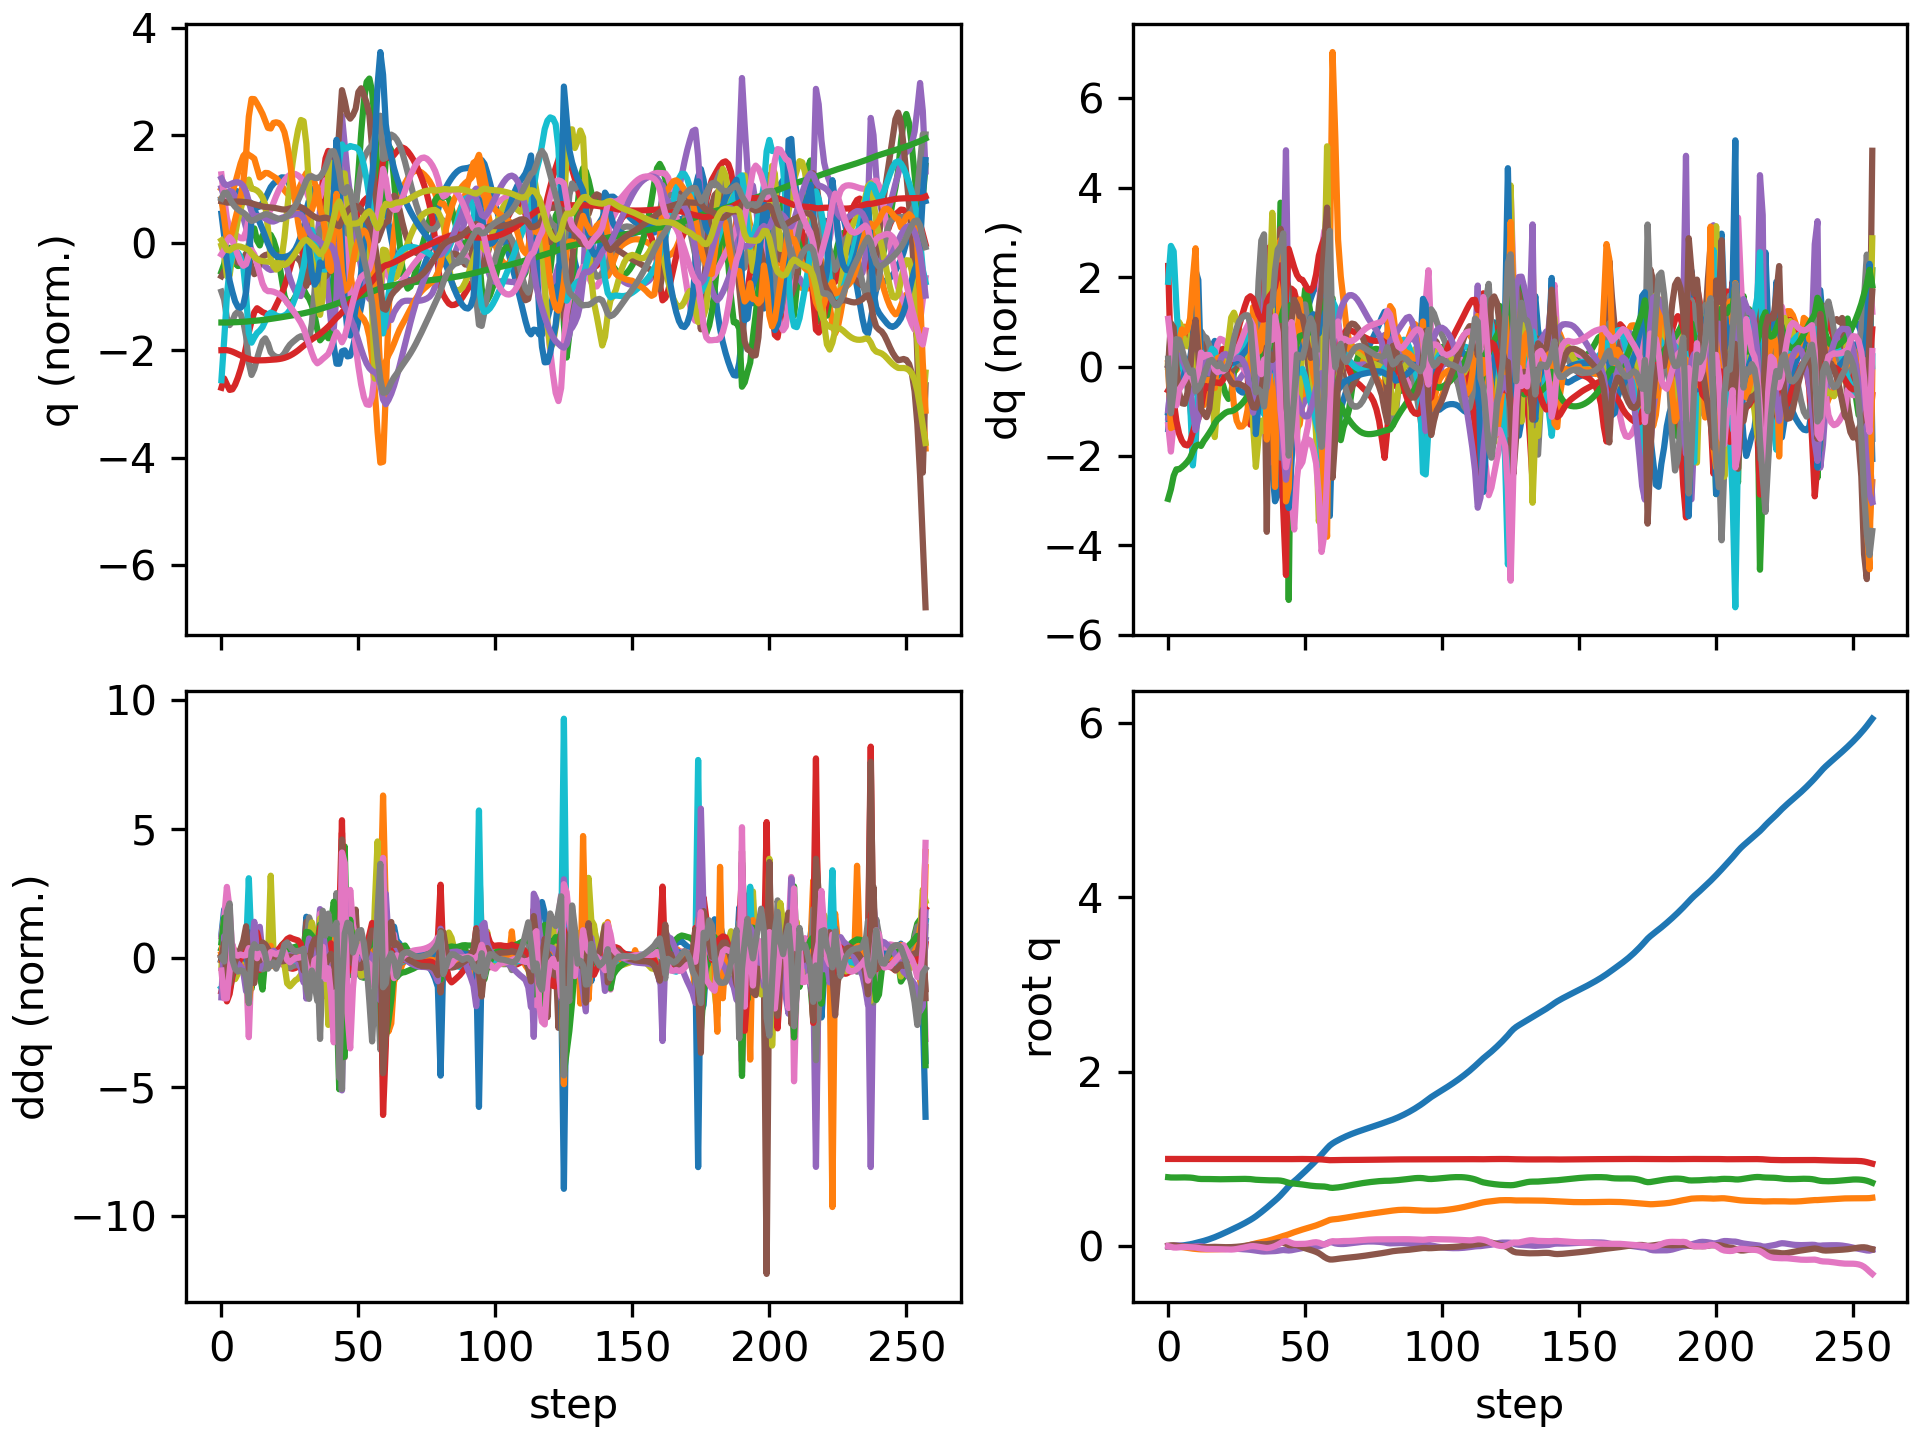

Values plotted in this chart, from the file beside it:
floating_base_joint_x, floating_base_joint_y, floating_base_joint_z, floating_base_joint_qw, floating_base_joint_qx, floating_base_joint_qy, floating_base_joint_qz, left_hip_pitch_joint_q, left_hip_roll_joint_q, left_hip_yaw_joint_q, left_knee_joint_q, left_ankle_pitch_joint_q, left_ankle_roll_joint_q, right_hip_pitch_joint_q, right_hip_roll_joint_q, right_hip_yaw_joint_q, right_knee_joint_q, right_ankle_pitch_joint_q, right_ankle_roll_joint_q, floating_base_joint_vx, floating_base_joint_vy, floating_base_joint_vz, floating_base_joint_wx, floating_base_joint_wy
-0.002163, 7.724101864531097e-10, 0.7906, 1, 1.58818240209804e-08, 0.005244, 4.47952410704895e-08, -0.05467, -0.0006949, -0.003006, 0.1247, -0.07665, 2.7867410568401084e-05, -0.05467, 0.0006945, 0.003006, 0.1247, -0.07665, -2.7896736604471702e-05, -0.1115, -1.4538550473317153e-07, -0.2076, -9.580549834675095e-07, 0.5841
-0.003639, 0.0002906, 0.7876, 0.9999, 0.002446, 0.009991, -0.006911, -0.08009, -0.004159, 0.004324, 0.1695, -0.1168, 0.0062, -0.1456, -0.01021, -0.008402, 0.3149, -0.169, -0.02585, -0.01785, 0.02119, -0.09472, 0.4787, 0.2723
-0.002669, 0.000169, 0.7869, 0.9998, 0.00762, 0.009781, -0.01488, -0.06156, -0.01202, 0.02075, 0.1408, -0.1026, 0.009728, -0.2271, -0.03515, -0.03675, 0.5243, -0.2803, -0.05484, 0.1121, -0.04465, 0.004853, 0.4305, -0.2933
0.0002583, -0.001745, 0.7873, 0.9998, 0.009618, 0.005554, -0.01564, -0.03475, -0.01415, 0.01991, 0.1141, -0.0892, 0.01472, -0.2653, -0.04507, -0.03544, 0.6613, -0.3593, -0.05437, 0.1761, -0.1372, 0.03385, 0.008161, -0.5259
0.003753, -0.005182, 0.788, 0.9999, 0.007742, 0.00148, -0.01245, -0.02225, -0.006247, 0.01135, 0.117, -0.09325, 0.01977, -0.2793, -0.03936, -0.01035, 0.7189, -0.4061, -0.04395, 0.177, -0.1956, 0.03582, -0.3124, -0.3249
0.007463, -0.009473, 0.7885, 0.9999, 0.003824, -0.001322, -0.01006, -0.02098, 0.008857, 0.005148, 0.1395, -0.1107, 0.01981, -0.2893, -0.03034, 0.0174, 0.7353, -0.4459, -0.0279, 0.197, -0.227, 0.01825, -0.4309, -0.269
0.01161, -0.01423, 0.7886, 1, -0.0006397, -0.003504, -0.00925, -0.02505, 0.02707, 0.002527, 0.1731, -0.1363, 0.01639, -0.2985, -0.0268, 0.0364, 0.7315, -0.4685, -0.01254, 0.221, -0.2448, -0.008019, -0.4379, -0.2067
0.01631, -0.01917, 0.788, 0.9999, -0.004469, -0.005055, -0.009812, -0.03261, 0.04466, 0.002875, 0.214, -0.1674, 0.01566, -0.3055, -0.03008, 0.04962, 0.7096, -0.4729, 0.003678, 0.25, -0.2483, -0.04395, -0.3172, -0.1377
0.02171, -0.02399, 0.7865, 0.9999, -0.006417, -0.006186, -0.01139, -0.04257, 0.05789, 0.005696, 0.2614, -0.2035, 0.02001, -0.3062, -0.04058, 0.06417, 0.6624, -0.4601, 0.02481, 0.2874, -0.2337, -0.1019, -0.06973, -0.1036
0.02826, -0.02821, 0.7835, 0.9999, -0.005475, -0.008025, -0.01271, -0.05584, 0.06335, 0.01054, 0.3235, -0.2492, 0.02751, -0.2783, -0.06039, 0.08582, 0.5291, -0.4073, 0.06283, 0.3503, -0.1888, -0.2114, 0.306, -0.2026
0.03613, -0.03139, 0.778, 0.9998, -0.0005851, -0.01122, -0.01534, -0.065, 0.05958, 0.02385, 0.3914, -0.3041, 0.02268, -0.2318, -0.09662, 0.0889, 0.3486, -0.2905, 0.1149, 0.4026, -0.1439, -0.2954, 0.5153, -0.2923
0.04419, -0.03414, 0.7726, 0.9997, 0.002388, -0.01294, -0.02064, -0.07186, 0.0567, 0.03704, 0.447, -0.3474, 0.01157, -0.2223, -0.1131, 0.07707, 0.303, -0.09206, 0.1393, 0.4165, -0.1283, -0.2446, 0.1346, -0.1181
0.05213, -0.0362, 0.7702, 0.9996, -2.759311260493006e-05, -0.01206, -0.02556, -0.08283, 0.05298, 0.03902, 0.4901, -0.3736, 0.002495, -0.2319, -0.1049, 0.07644, 0.328, -0.05734, 0.139, 0.4037, -0.07832, -0.03459, -0.4968, 0.1509
0.06073, -0.03692, 0.7702, 0.9995, -0.005229, -0.01071, -0.02913, -0.08832, 0.03636, 0.02722, 0.5094, -0.3835, 0.004753, -0.2323, -0.09098, 0.07468, 0.3489, -0.08586, 0.1329, 0.4521, -0.003848, 0.021, -0.5488, 0.09823
0.07022, -0.03674, 0.7704, 0.9994, -0.01089, -0.009553, -0.03149, -0.08396, 0.01939, 0.0225, 0.5003, -0.3875, 0.01662, -0.2253, -0.07837, 0.07123, 0.3604, -0.1139, 0.126, 0.4889, 0.0184, -0.004603, -0.5891, 0.1232
0.08046, -0.03654, 0.7698, 0.9993, -0.01645, -0.008275, -0.03259, -0.07082, 0.02277, 0.03212, 0.4906, -0.4026, 0.02341, -0.2194, -0.06708, 0.06563, 0.3771, -0.1424, 0.1185, 0.5291, 0.01198, -0.04333, -0.4932, 0.1184
0.09149, -0.0361, 0.7689, 0.9992, -0.01963, -0.007343, -0.03297, -0.05313, 0.0275, 0.03368, 0.4855, -0.4162, 0.02556, -0.217, -0.06312, 0.05625, 0.4054, -0.1732, 0.1087, 0.5719, 0.03045, -0.04083, -0.1982, 0.05526
0.1035, -0.03543, 0.7681, 0.9992, -0.02065, -0.007532, -0.03328, -0.02963, 0.02719, 0.0339, 0.4773, -0.4265, 0.02641, -0.2111, -0.07023, 0.02449, 0.4354, -0.2032, 0.09913, 0.6233, 0.03691, -0.04409, -0.02198, -0.06699
0.1164, -0.03471, 0.7674, 0.9992, -0.02065, -0.008568, -0.03408, -0.007497, 0.0241, 0.03274, 0.4784, -0.4323, 0.02719, -0.1926, -0.08201, -0.01403, 0.4462, -0.2284, 0.09834, 0.6601, 0.03535, -0.02797, 0.01938, -0.1007
0.1299, -0.03405, 0.7673, 0.9991, -0.02096, -0.009529, -0.03476, 0.006216, 0.02123, 0.02759, 0.4967, -0.4303, 0.02653, -0.1667, -0.08636, -0.024, 0.4406, -0.2441, 0.1061, 0.6827, 0.03229, 0.01222, -0.05387, -0.08365
0.1438, -0.03325, 0.7678, 0.9991, -0.02159, -0.01044, -0.03577, 0.01585, 0.01791, 0.01898, 0.5234, -0.42, 0.02507, -0.1394, -0.08831, -0.02808, 0.4318, -0.2542, 0.107, 0.7074, 0.04751, 0.03788, -0.06162, -0.08819
0.1582, -0.03202, 0.7686, 0.999, -0.0223, -0.01118, -0.03729, 0.02488, 0.01241, 0.006386, 0.5511, -0.4043, 0.02485, -0.115, -0.08921, -0.02593, 0.4277, -0.2587, 0.1059, 0.7278, 0.0725, 0.04172, -0.07687, -0.05852
0.1728, -0.03021, 0.7693, 0.9989, -0.02338, -0.01131, -0.03847, 0.03131, 0.005022, -0.01032, 0.5814, -0.3864, 0.02645, -0.09441, -0.08789, -0.01302, 0.4282, -0.2601, 0.1018, 0.7398, 0.1056, 0.02911, -0.1349, 0.01306
0.1876, -0.0276, 0.7698, 0.9989, -0.02501, -0.01045, -0.03844, 0.03068, -0.00342, -0.0264, 0.6144, -0.3908, 0.02347, -0.07805, -0.08354, 0.01353, 0.4323, -0.2592, 0.09331, 0.7418, 0.1492, 0.01927, -0.1882, 0.1158
0.2024, -0.02411, 0.7701, 0.9989, -0.02707, -0.008754, -0.03624, 0.01886, -0.00931, -0.03299, 0.6553, -0.425, 0.02214, -0.06537, -0.0771, 0.04956, 0.441, -0.2563, 0.07644, 0.7525, 0.1964, 0.02069, -0.2156, 0.1508
0.2175, -0.01963, 0.7705, 0.999, -0.02921, -0.006645, -0.032, -0.0009519, -0.01315, -0.03347, 0.7024, -0.4667, 0.02208, -0.05625, -0.07182, 0.0834, 0.4578, -0.2511, 0.05164, 0.7711, 0.2482, 0.02512, -0.2078, 0.177
0.233, -0.01415, 0.771, 0.9992, -0.03132, -0.003955, -0.02636, -0.02547, -0.01448, -0.03166, 0.7479, -0.5003, 0.02246, -0.05224, -0.06823, 0.1111, 0.4846, -0.2415, 0.02363, 0.7915, 0.2958, 0.02446, -0.2124, 0.249
0.249, -0.007775, 0.7714, 0.9992, -0.03353, -0.0004382, -0.01998, -0.0523, -0.01127, -0.02722, 0.7848, -0.5249, 0.02267, -0.05344, -0.06508, 0.1345, 0.5194, -0.2255, -0.004611, 0.8179, 0.3396, 0.01659, -0.2277, 0.3395
0.2657, -0.0005536, 0.7714, 0.9993, -0.03586, 0.003959, -0.01326, -0.07945, -0.003439, -0.02147, 0.8078, -0.5415, 0.02157, -0.05911, -0.06206, 0.154, 0.56, -0.2021, -0.03149, 0.8513, 0.3807, -0.003935, -0.2444, 0.4275
0.2831, 0.007438, 0.7709, 0.9992, -0.03834, 0.009072, -0.006493, -0.1035, 0.007135, -0.01761, 0.8076, -0.5455, 0.01685, -0.06905, -0.06023, 0.1665, 0.6066, -0.1711, -0.0526, 0.892, 0.4158, -0.04616, -0.2724, 0.4967
0.3014, 0.01591, 0.7691, 0.999, -0.04141, 0.01468, -0.0008226, -0.1137, 0.01857, -0.02002, 0.7505, -0.5024, 0.004146, -0.08781, -0.06111, 0.1649, 0.667, -0.1295, -0.05506, 0.936, 0.4255, -0.133, -0.3948, 0.5654
0.3209, 0.02426, 0.7652, 0.9987, -0.04598, 0.02014, 0.001227, -0.09709, 0.02737, -0.02546, 0.658, -0.3538, -0.01176, -0.1201, -0.06432, 0.1355, 0.7508, -0.09947, -0.03322, 1.015, 0.4147, -0.2176, -0.4772, 0.4925
0.3423, 0.0322, 0.7617, 0.9984, -0.05062, 0.02327, -0.001687, -0.05857, 0.02446, -0.02919, 0.6348, -0.388, 0.007368, -0.1501, -0.06529, 0.07626, 0.8193, -0.2252, -0.01821, 1.12, 0.3767, -0.1351, -0.4809, 0.1942
0.3656, 0.03928, 0.7596, 0.9982, -0.05531, 0.02347, -0.006356, -0.02446, 0.01944, -0.03554, 0.6488, -0.4158, 0.02624, -0.163, -0.04269, 0.02241, 0.8387, -0.3263, -0.0149, 1.204, 0.3411, -0.0861, -0.3964, -0.08735
0.3904, 0.04578, 0.7585, 0.9979, -0.05919, 0.02217, -0.01076, -0.0116, 0.01075, -0.04521, 0.7088, -0.3941, 0.03852, -0.1562, 0.001553, -0.01742, 0.7928, -0.3752, -0.001793, 1.268, 0.3205, -0.03415, -0.2838, -0.1265
0.4158, 0.05212, 0.7579, 0.9977, -0.06114, 0.02205, -0.01658, -0.03133, -0.007617, -0.05896, 0.8177, -0.3078, 0.04822, -0.151, 0.05313, -0.05781, 0.7168, -0.3566, 0.017, 1.286, 0.3208, -0.03293, -0.04775, 0.06257
0.4417, 0.05922, 0.7561, 0.9977, -0.06006, 0.02301, -0.02164, -0.08122, -0.03491, -0.06959, 0.9603, -0.1706, -0.01243, -0.1435, 0.08627, -0.08691, 0.6671, -0.2815, -0.01229, 1.336, 0.3985, -0.1077, 0.2071, 0.07272
0.4684, 0.06749, 0.7549, 0.9978, -0.05861, 0.02624, -0.01768, -0.1667, -0.04709, -0.06639, 1.132, -0.3043, -0.002385, -0.1083, 0.08698, -0.06332, 0.6514, -0.2968, -0.02511, 1.355, 0.4256, -0.01193, 0.1239, 0.402
0.4957, 0.0762, 0.755, 0.9978, -0.05733, 0.0307, -0.009871, -0.2694, -0.047, -0.06216, 1.234, -0.4293, -0.0002863, -0.07757, 0.09963, 0.01711, 0.6504, -0.2917, -0.04595, 1.394, 0.4416, 0.02089, 0.06057, 0.3147
0.523, 0.08535, 0.755, 0.9977, -0.05593, 0.03712, 0.001455, -0.3931, -0.05541, -0.06755, 1.27, -0.5462, 0.003357, -0.08007, 0.1163, 0.09663, 0.7031, -0.2521, -0.09326, 1.373, 0.4685, -0.0174, 0.1132, 0.619
0.5512, 0.09551, 0.7542, 0.9975, -0.05249, 0.04371, 0.0174, -0.5245, -0.07863, -0.06737, 1.239, -0.6594, 0.02681, -0.09902, 0.1073, 0.1111, 0.7838, -0.1683, -0.09894, 1.457, 0.5303, -0.0625, 0.3556, 0.408
0.582, 0.1066, 0.7518, 0.9973, -0.04743, 0.04394, 0.03493, -0.6362, -0.08892, -0.01179, 1.152, -0.6866, 0.0986, -0.1117, 0.07641, 0.08505, 0.8757, 0.004734, -0.03779, 1.626, 0.5652, -0.189, 0.448, -0.5709
0.6155, 0.1171, 0.7461, 0.9969, -0.04367, 0.0377, 0.05416, -0.708, -0.09083, 0.07384, 0.9881, -0.548, 0.129, -0.107, 0.0728, 0.08388, 0.9878, 0.2344, 0.007893, 1.725, 0.4831, -0.3853, 0.003795, -0.9169
0.6505, 0.126, 0.7371, 0.9967, -0.04594, 0.02694, 0.06127, -0.7084, -0.07064, 0.131, 0.7222, -0.1465, 0.1761, -0.12, 0.0991, 0.08326, 1.169, 0.1014, -0.04131, 1.796, 0.4036, -0.5137, -0.7612, -1.321
0.6872, 0.1364, 0.727, 0.9974, -0.04935, 0.012, 0.05047, -0.6591, -0.07679, 0.05698, 0.5244, 0.2363, 0.2249, -0.138, 0.1116, 0.09693, 1.245, -0.202, -0.1001, 1.771, 0.6391, -0.4293, 0.211, -1.121
0.7182, 0.1486, 0.7212, 0.9982, -0.04617, 0.009737, 0.03666, -0.6552, -0.1025, 0.007564, 0.5996, 0.1086, 0.2119, -0.2297, 0.09298, 0.0969, 1.225, -0.4479, -0.1264, 1.381, 0.5969, -0.1686, 0.502, 0.5427
0.7443, 0.16, 0.718, 0.9987, -0.04003, 0.01468, 0.02759, -0.6792, -0.1205, 0.02432, 0.7096, -0.01506, 0.195, -0.3914, 0.0801, 0.06096, 1.229, -0.5714, -0.1227, 1.279, 0.5558, -0.1367, 0.7452, 0.289
0.7712, 0.1707, 0.7151, 0.9991, -0.03298, 0.01133, 0.02551, -0.6768, -0.149, 0.03668, 0.8056, -0.1092, 0.1905, -0.5339, 0.08047, 0.01452, 1.238, -0.5895, -0.1137, 1.409, 0.5218, -0.1479, 0.6814, -0.9089
0.8, 0.1809, 0.7116, 0.9993, -0.02663, 0.0002982, 0.0262, -0.6422, -0.1822, 0.04022, 0.8806, -0.1986, 0.1948, -0.6389, 0.09492, -0.01501, 1.234, -0.5448, -0.08602, 1.472, 0.503, -0.1874, 0.5567, -1.315
0.8295, 0.1909, 0.7074, 0.9994, -0.0207, -0.01222, 0.02638, -0.5929, -0.2073, 0.05739, 0.9363, -0.2822, 0.2025, -0.7293, 0.1195, -0.0145, 1.232, -0.4753, -0.06744, 1.483, 0.4997, -0.2214, 0.553, -1.254
0.8592, 0.2007, 0.7028, 0.9992, -0.0157, -0.02352, 0.02734, -0.5383, -0.2207, 0.09332, 0.9755, -0.3532, 0.2226, -0.8109, 0.147, 0.007208, 1.223, -0.4045, -0.05681, 1.484, 0.4784, -0.2341, 0.4004, -1.074
0.889, 0.21, 0.6982, 0.9989, -0.0127, -0.03345, 0.03097, -0.4812, -0.2277, 0.1313, 1.007, -0.4204, 0.2272, -0.8801, 0.1694, 0.02883, 1.195, -0.3268, -0.04725, 1.497, 0.4557, -0.2331, 0.1975, -0.9612
0.9192, 0.219, 0.6939, 0.9983, -0.01136, -0.04307, 0.03694, -0.4174, -0.2334, 0.1624, 1.028, -0.4839, 0.219, -0.9304, 0.183, 0.03799, 1.145, -0.2216, -0.04294, 1.529, 0.4511, -0.2059, 0.08452, -0.9819
0.9503, 0.2282, 0.6904, 0.9976, -0.01044, -0.05348, 0.04318, -0.3453, -0.2435, 0.1812, 1.041, -0.5337, 0.2096, -0.9584, 0.1907, 0.02977, 1.079, -0.1036, -0.04639, 1.573, 0.4699, -0.1622, 0.09919, -1.1
0.9823, 0.2382, 0.6878, 0.9968, -0.0081, -0.06536, 0.04585, -0.268, -0.2642, 0.1844, 1.051, -0.5581, 0.1949, -0.9603, 0.1967, -0.003213, 0.9954, 0.0004596, -0.05658, 1.623, 0.5242, -0.1089, 0.311, -1.27
1.016, 0.2495, 0.6864, 0.996, -0.00221, -0.08031, 0.04024, -0.1887, -0.3021, 0.1718, 1.065, -0.5456, 0.155, -0.927, 0.2008, -0.08136, 0.8915, 0.08122, -0.07533, 1.704, 0.609, -0.06219, 0.669, -1.692
1.051, 0.2621, 0.6857, 0.9944, 0.007081, -0.1012, 0.02802, -0.1012, -0.3604, 0.141, 1.081, -0.495, 0.09232, -0.8317, 0.2141, -0.1699, 0.7412, 0.2039, -0.1123, 1.817, 0.6532, -0.04281, 0.8928, -2.407
1.087, 0.2755, 0.6839, 0.9919, 0.02001, -0.1242, 0.01917, -0.02048, -0.4344, 0.09124, 1.076, -0.5297, 0.04309, -0.6937, 0.2394, -0.168, 0.5743, 0.4673, -0.165, 1.8, 0.6868, -0.149, 1.389, -2.189
1.122, 0.289, 0.679, 0.9889, 0.03503, -0.1416, 0.0266, 0.001597, -0.4887, 0.05386, 1.118, -0.6067, 0.05175, -0.5495, 0.241, -0.05734, 0.4251, 0.6039, -0.2404, 1.686, 0.6873, -0.3261, 1.791, -1.435
1.154, 0.3016, 0.6709, 0.9859, 0.04791, -0.1526, 0.0491, -0.03263, -0.4873, 0.06236, 1.226, -0.6691, 0.06069, -0.4255, 0.182, -0.0022, 0.347, 0.5083, -0.2505, 1.475, 0.5048, -0.3769, 0.9549, -0.5762
... 198 more rows
